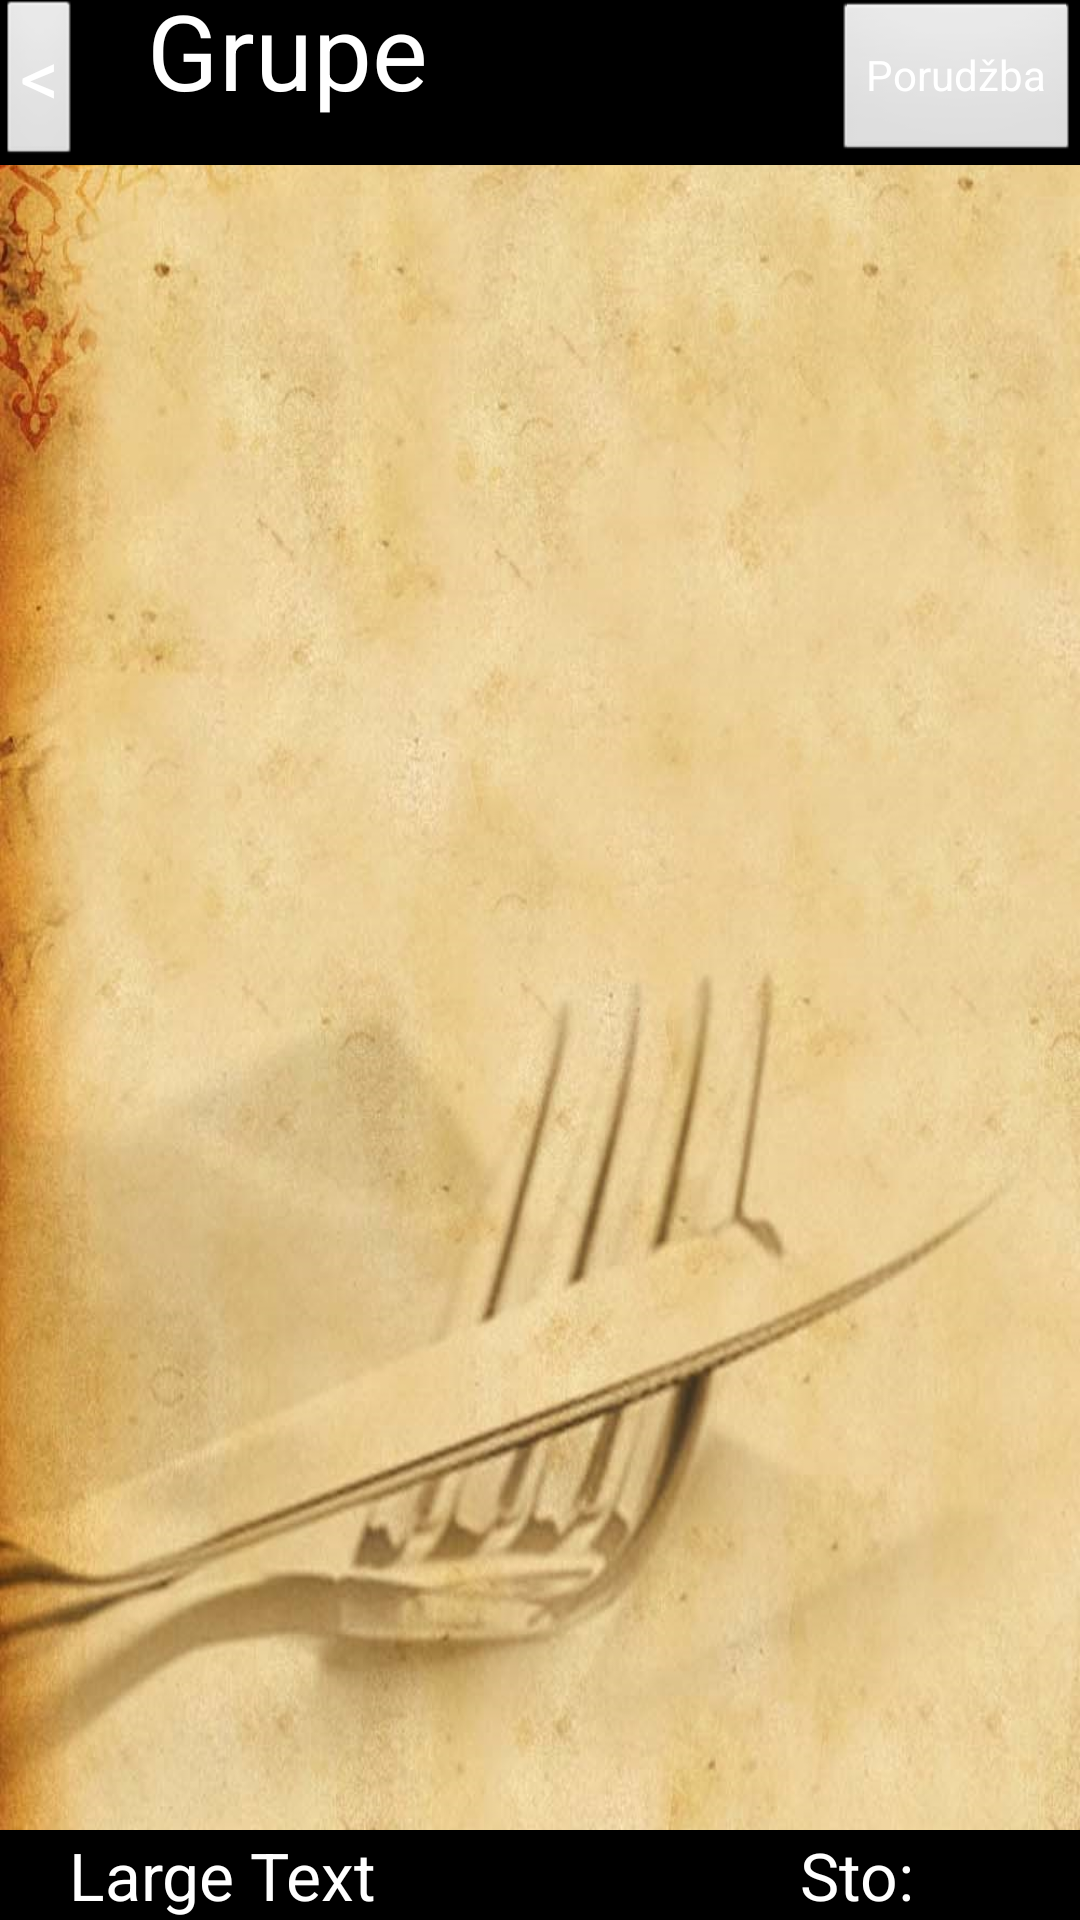

The Android layout XML behind this screen, and the referenced resources:
<!-- AndroidManifest.xml: application theme AppTheme -->
<!-- res/layout/menunovi.xml -->
<RelativeLayout xmlns:android="http://schemas.android.com/apk/res/android"
    xmlns:tools="http://schemas.android.com/tools"
    android:layout_width="fill_parent"
    android:layout_height="fill_parent"
    android:background="@drawable/slika"
    tools:context=".MainActivity" >

    <TextView
        android:id="@+id/textView"
        android:layout_width="wrap_content"
        android:layout_height="wrap_content"
        android:layout_alignParentTop="true"
        android:layout_centerHorizontal="true"
        android:textSize="30dp" />

    <ScrollView
        android:id="@+id/scrollView"
        android:layout_width="wrap_content"
        android:layout_height="wrap_content"
        android:layout_alignParentEnd="true"
        android:layout_alignParentLeft="true"
        android:layout_alignParentRight="true"
        android:layout_alignParentStart="true"
        android:layout_alignTop="@+id/listView1" >
    </ScrollView>

    <ListView
        android:id="@+id/listView1"
        android:layout_width="match_parent"
        android:layout_height="650dp"
        android:layout_above="@+id/tableRow2"
        android:layout_alignLeft="@+id/scrollView"
        android:layout_alignRight="@+id/scrollView"
        android:layout_below="@+id/tableRow1"
        android:layout_marginLeft="10dp"
        android:layout_marginRight="20dp" >

    </ListView>

    <RelativeLayout
        android:id="@+id/tableRow1"
        android:layout_width="match_parent"
        android:layout_height="55dp"
        android:layout_alignParentRight="true"
        android:layout_alignParentTop="true"
        android:background="@drawable/bar" >

        <Button
            android:id="@+id/nazad"
            style="?android:attr/buttonStyleSmall"
            android:layout_width="wrap_content"
            android:layout_height="wrap_content"
            android:minHeight="65dp"
            android:text="&lt;"
            android:textSize="26sp"
            android:textColor="@android:color/white" />

        <Button
            android:id="@+id/buttonPorudzba"
            android:layout_width="wrap_content"
            android:layout_height="wrap_content"
            android:layout_alignParentRight="true"
            android:layout_alignParentTop="true"
            android:minHeight="65dp"
            android:text="Porudžba"
            android:textColor="@android:color/white" />

        <TextView
            android:id="@+id/textViewNaziv"
            android:layout_width="wrap_content"
            android:layout_height="wrap_content"
            android:layout_alignBaseline="@+id/buttonPorudzba"
            android:layout_alignBottom="@+id/buttonPorudzba"
            android:layout_marginLeft="23dp"
            android:layout_toRightOf="@+id/nazad"
            android:textColor="@android:color/white"
            android:maxWidth="500dp"
            android:text="Grupe"
            android:textSize="35dp" 
            />

    </RelativeLayout>

    <RelativeLayout
        android:id="@+id/tableRow2"
        android:layout_width="match_parent"
        android:layout_height="30dp"
        android:layout_alignParentBottom="true"
        android:layout_alignParentLeft="true"
        android:layout_alignParentRight="true"
        android:background="@drawable/bar" >

        <TextView
            android:id="@+id/textViewKonobarID"
            android:layout_width="wrap_content"
            android:layout_height="wrap_content"
            android:layout_alignBaseline="@+id/textViewStoID"
            android:layout_alignBottom="@+id/textViewStoID"
            android:layout_alignParentLeft="true"
            android:layout_marginLeft="23dp"
            android:text="Large Text"
            android:textColor="@android:color/white"
            android:textAppearance="?android:attr/textAppearanceLarge" />

        <TextView
            android:id="@+id/textViewStoID"
            android:layout_width="wrap_content"
            android:layout_height="wrap_content"
            android:layout_alignParentRight="true"
            android:layout_centerVertical="true"
            android:layout_marginRight="55dp"
            android:text="Sto:"
            android:textColor="@android:color/white"
            android:textAppearance="?android:attr/textAppearanceLarge" />

    </RelativeLayout>

</RelativeLayout>
<!-- resources referenced by this layout -->
<resources>
  <!-- drawable bar: png bitmap (drawable-hdpi, 1317 bytes) -->
  <!-- drawable slika: jpg bitmap (drawable-mdpi, 53933 bytes) -->
  <style name="AppTheme" parent="AppBaseTheme">
          
         
       </style>
  <style name="AppBaseTheme" parent="android:Theme.Light">
          
          
      </style>
</resources>
